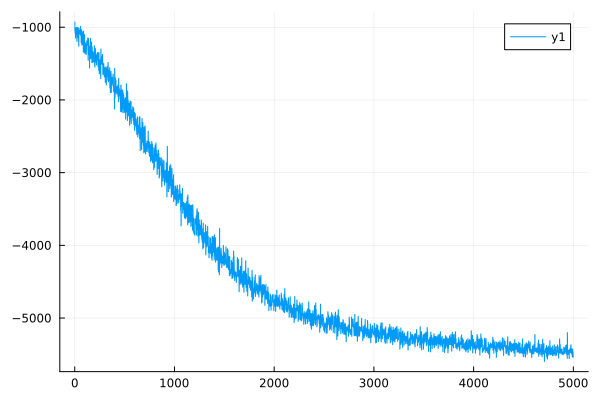

Values plotted in this chart, from the file beside it:
0	-928.1240747697645
1	-928.1
2	-1056
3	-1056
4	-1083
5	-1083
6	-1064
7	-1064
8	-1149
9	-1149
10	-1009
11	-1009
12	-1097
13	-1097
14	-1068
15	-1068
16	-1018
17	-1018
18	-1002
19	-1002
20	-1114
21	-1114
22	-1196
23	-1196
24	-1003
25	-1003
26	-1129
27	-1129
28	-1144
29	-1144
30	-1047
31	-1047
32	-1007
33	-1007
34	-1145
35	-1144
36	-1105
37	-1105
38	-1173
39	-1173
40	-1261
41	-1260
42	-1014
43	-1014
44	-1076
45	-1076
46	-1043
47	-1043
48	-1089
49	-1089
50	-1046
51	-1046
52	-1049
53	-1049
54	-1085
55	-1085
56	-1108
57	-1108
58	-988.6
59	-988.6
60	-1093
... 4,939 more rows
